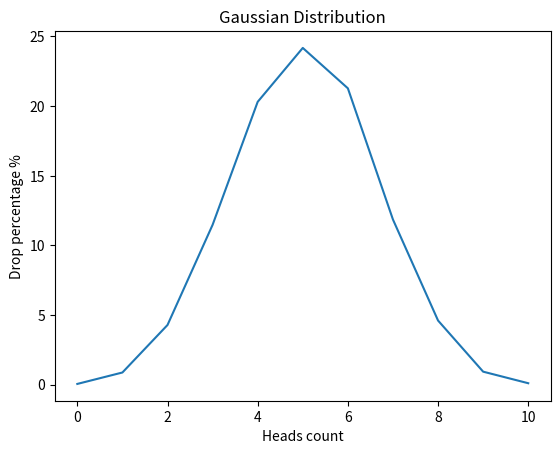

Source code (Python):
import  random
import matplotlib.pyplot as plt


def flip_coin() -> dict:
    new_dict = {0: 0, 1: 0, 2: 0, 3: 0, 4: 0, 5: 0,
                6: 0, 7: 0, 8: 0, 9: 0, 10: 0}

    for _ in range(10000):
        heads = 0
        for _ in range(10):
            value = random.choice([0, 1])
            if value == 1:
                heads += 1
        new_dict[heads] += 1

    for key in new_dict:
        new_dict[key] = round((new_dict[key] / 10000) * 100, 2)
    return new_dict

def draw_gaussian_distribution_graph():
    data = flip_coin()
    x = list(data.keys())
    y = list(data.values())
    plt.plot(x, y)

    plt.title("Gaussian Distribution")
    plt.xlabel("Heads count")
    plt.ylabel("Drop percentage %")

    plt.show()

if __name__ == "__main__":
    draw_gaussian_distribution_graph()
